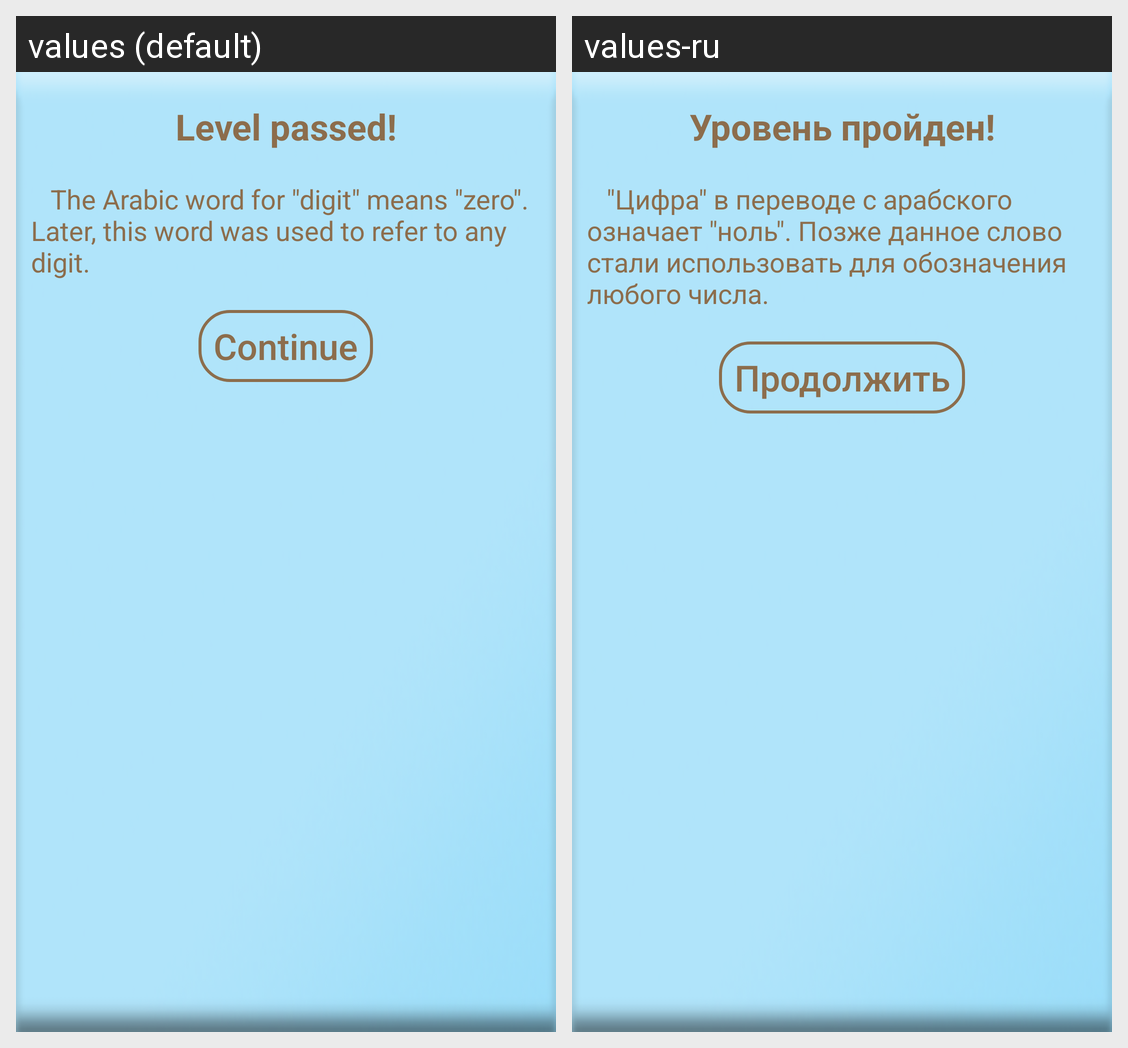

Locale-by-locale string values for the Android screen shown in this grid:
Android screen res/layout/dialog_end.xml rendered under 2 locales, left to right: values (default), values-ru. Device: Nexus 5 (rendered at 1080×1920; each locale shown at half size, 540×960, under a caption strip naming it); theme Theme.QuizForKids.
Strings drawn on this screen, with the default value and each locale's value (text and hints the layout hard-codes, and strings that could not be matched under every locale, appear in the picture but are not listed):

level_end
  values: Level passed!
  values-ru: Уровень пройден!

level_one_end
  values:    The Arabic word for "digit" means "zero". Later, this word was used to refer to any digit.
  values-ru:    "Цифра" в переводе с арабского означает "ноль". Позже данное слово стали использовать для обозначения любого числа.

text_continue
  values: Continue
  values-ru: Продолжить
